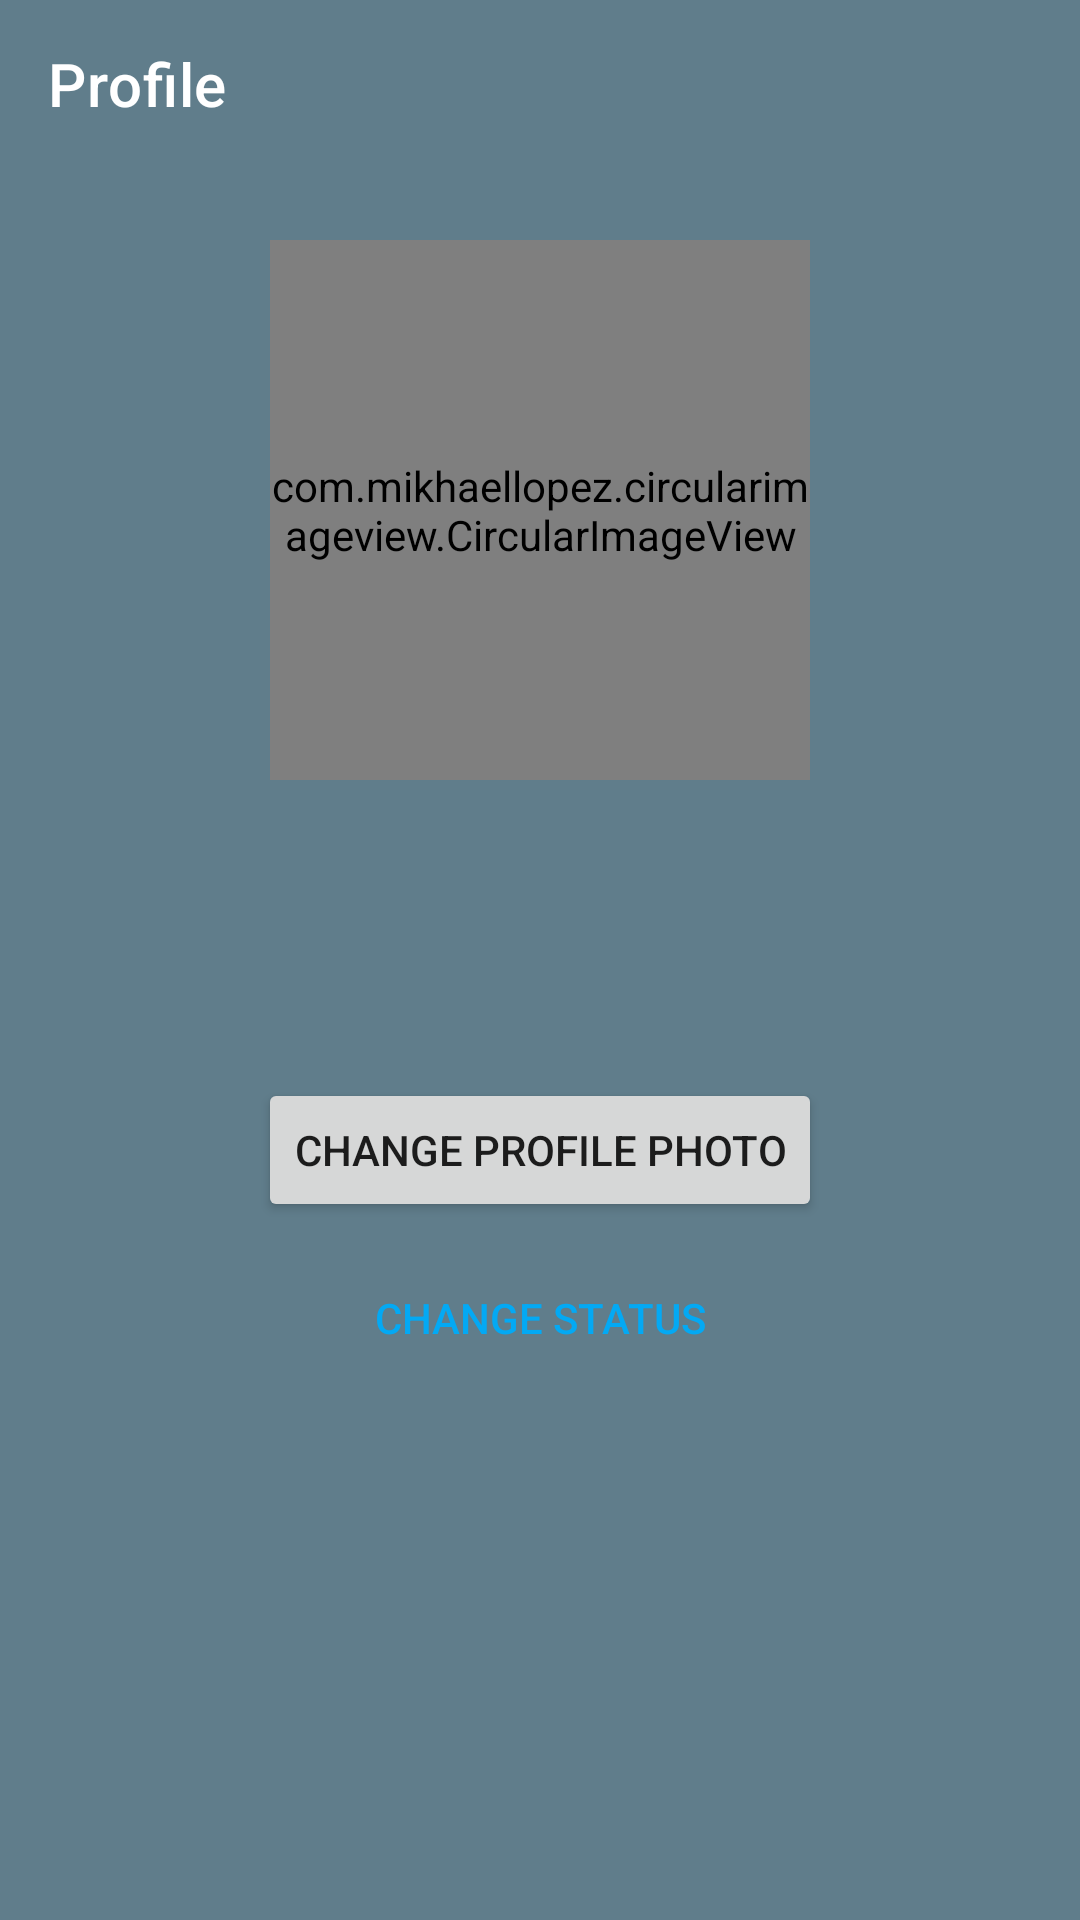

Here is an Android app screen rendered from its layout file. Give the layout XML and the strings, colors and styles it references.
<!-- AndroidManifest.xml: application theme AppTheme -->
<!-- res/layout/activity_account.xml -->
<?xml version="1.0" encoding="utf-8"?>
<androidx.constraintlayout.widget.ConstraintLayout xmlns:android="http://schemas.android.com/apk/res/android"
    xmlns:app="http://schemas.android.com/apk/res-auto"
    xmlns:tools="http://schemas.android.com/tools"
    android:layout_width="match_parent"
    android:layout_height="match_parent"
    android:animateLayoutChanges="true"
    android:background="@color/colorPrimary"
    tools:context=".ui.activities.AccountActivity">

    <com.google.android.material.appbar.AppBarLayout
        android:id="@+id/appbar"
        android:layout_width="match_parent"
        android:layout_height="wrap_content"
        app:elevation="0dp"
        app:layout_constraintStart_toStartOf="parent"
        app:layout_constraintTop_toTopOf="parent">

        <androidx.appcompat.widget.Toolbar
            android:id="@+id/toolbar"
            android:layout_width="match_parent"
            android:layout_height="?attr/actionBarSize"
            app:elevation="0dp"
            app:theme="@style/ThemeOverlay.AppCompat.Dark"
            android:theme="@style/ThemeOverlay.AppCompat.Dark"
            app:title="Profile">

        </androidx.appcompat.widget.Toolbar>

    </com.google.android.material.appbar.AppBarLayout>

    <com.mikhaellopez.circularimageview.CircularImageView
        android:id="@+id/image_debug"
        android:layout_width="180dp"
        android:layout_height="180dp"
        android:layout_marginTop="24dp"
        android:background="?attr/selectableItemBackground"
        app:civ_border_width="1dp"
        app:layout_constraintEnd_toEndOf="parent"
        app:layout_constraintStart_toStartOf="parent"
        app:layout_constraintTop_toBottomOf="@+id/appbar"
        app:srcCompat="@drawable/chat_default_profile"
        tools:srcCompat="@drawable/chat_default_profile" />
    <FrameLayout
        android:id="@+id/frame_loading"
        android:layout_width="0dp"
        android:layout_height="0dp"
        android:background="@drawable/loading_bg_circle"
        android:visibility="gone"
        app:layout_constraintBottom_toBottomOf="@+id/image_debug"
        app:layout_constraintEnd_toEndOf="@+id/image_debug"
        app:layout_constraintStart_toStartOf="@+id/image_debug"
        app:layout_constraintTop_toTopOf="@+id/image_debug"
        tools:visibility="gone" />
    <ProgressBar
        android:id="@+id/progressBar"
        android:layout_width="wrap_content"
        android:layout_height="wrap_content"
        android:indeterminate="true"
        android:visibility="gone"
        app:layout_constraintBottom_toBottomOf="@+id/image_debug"
        app:layout_constraintEnd_toEndOf="@+id/image_debug"
        app:layout_constraintStart_toStartOf="@+id/image_debug"
        app:layout_constraintTop_toTopOf="@+id/image_debug"
        tools:visibility="visible" />

    <TextView
        android:id="@+id/account_name"
        android:layout_width="wrap_content"
        android:layout_height="wrap_content"
        android:layout_marginTop="16dp"
        android:textAppearance="@style/TextAppearance.AppCompat.Medium.Inverse"
        android:textColor="@android:color/primary_text_dark"
        app:layout_constraintEnd_toEndOf="parent"
        app:layout_constraintStart_toStartOf="parent"
        app:layout_constraintTop_toBottomOf="@+id/image_debug"
        tools:text="Namey McNameson" />

    <TextView
        android:id="@+id/account_status"
        android:layout_width="wrap_content"
        android:layout_height="wrap_content"
        android:layout_marginTop="8dp"
        android:textAppearance="@style/TextAppearance.AppCompat.Small.Inverse"
        android:textColor="@android:color/primary_text_dark"
        app:layout_constraintEnd_toEndOf="parent"
        app:layout_constraintStart_toStartOf="parent"
        app:layout_constraintTop_toBottomOf="@+id/account_name"
        tools:text="Available" />

    <Button
        android:id="@+id/button_image_change"
        android:layout_width="wrap_content"
        android:layout_height="wrap_content"
        android:layout_marginTop="32dp"
        android:text="Change Profile Photo"
        app:layout_constraintEnd_toEndOf="parent"
        app:layout_constraintHorizontal_bias="0.5"
        app:layout_constraintStart_toStartOf="parent"
        app:layout_constraintTop_toBottomOf="@+id/account_status" />

    <Button
        android:id="@+id/button_status_change"
        style="@style/ButtonSecondary"
        app:backgroundTint="#FFF"
        android:layout_width="0dp"
        android:layout_height="wrap_content"
        android:layout_marginTop="8dp"
        android:background="?selectableItemBackground"
        android:text="Change Status"
        app:layout_constraintEnd_toEndOf="@+id/button_image_change"
        app:layout_constraintStart_toStartOf="@+id/button_image_change"
        app:layout_constraintTop_toBottomOf="@+id/button_image_change" />
</androidx.constraintlayout.widget.ConstraintLayout>
<!-- resources referenced by this layout -->
<resources>
  <color name="colorPrimary">#607D8B</color>
  <!-- drawable chat_default_profile (drawable) -->
  <?xml version="1.0" encoding="utf-8"?>
  <layer-list xmlns:android="http://schemas.android.com/apk/res/android">
      <item>
          <shape>
              <solid android:color="#CECECE" />
          </shape>
      </item>
      <item android:drawable="@drawable/ic_person_24dp" />
  </layer-list>
  <!-- drawable loading_bg_circle (drawable) -->
  <?xml version="1.0" encoding="utf-8"?>
  <layer-list xmlns:android="http://schemas.android.com/apk/res/android">
      <item>
          <shape android:shape="oval" android:tint="#80FFFFFF" />
      </item>
  </layer-list>
  <style name="ButtonSecondary">
          <item name="android:backgroundTint">#FFF</item>
          <item name="android:textColor">@color/colorAccent</item>
          <item name="android:colorControlHighlight">@color/colorAccent</item>
      </style>
  <style name="AppTheme" parent="Theme.MaterialComponents.Light.NoActionBar">
          
          <item name="colorPrimary">@color/colorPrimary</item>
          <item name="colorPrimaryDark">@color/colorPrimaryDark</item>
          <item name="colorAccent">@color/colorAccent</item>
         
      </style>
  <color name="colorAccent">#03A9F4</color>
  <color name="colorPrimaryDark">#455A64</color>
</resources>
